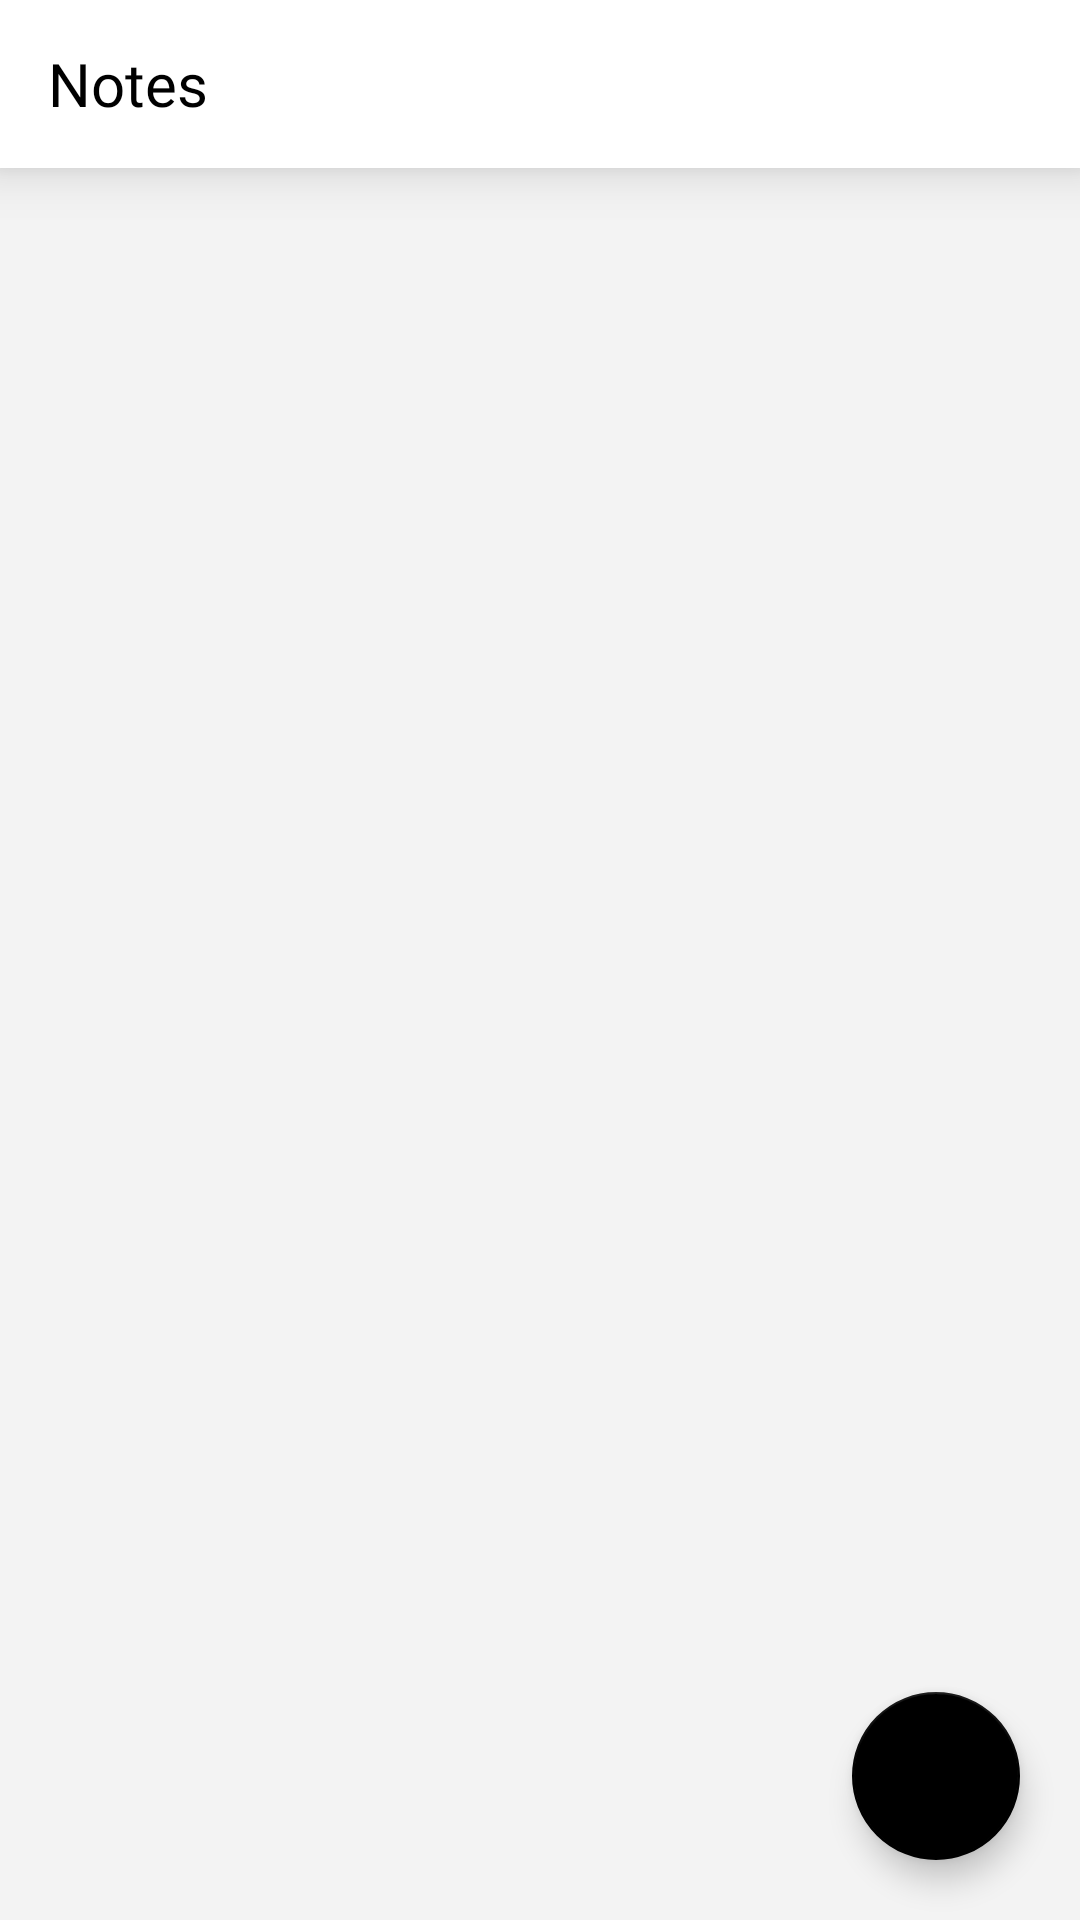

Android layout source for this screen:
<!-- AndroidManifest.xml: application theme Theme.TodoTesting -->
<!-- res/layout/fragment_folders.xml -->
<?xml version="1.0" encoding="utf-8"?>
<layout xmlns:android="http://schemas.android.com/apk/res/android"
    xmlns:app="http://schemas.android.com/apk/res-auto"
    xmlns:tools="http://schemas.android.com/tools">

    <androidx.constraintlayout.widget.ConstraintLayout
        android:layout_width="match_parent"
        android:layout_height="match_parent"
        android:background="@color/grayBackground"
        tools:context=".presentation.folders.FoldersFragment">

        <androidx.appcompat.widget.Toolbar
            android:id="@+id/toolbar"
            android:layout_width="0dp"
            android:layout_height="wrap_content"
            android:background="@color/white"
            android:elevation="10dp"
            app:layout_constraintEnd_toEndOf="parent"
            app:layout_constraintStart_toStartOf="parent"
            app:layout_constraintTop_toTopOf="parent"
            app:title="Notes"
            app:titleTextAppearance="@style/ToolbarStyle"
            app:titleTextColor="@color/black" />

        <androidx.recyclerview.widget.RecyclerView
            android:id="@+id/foldersRV"
            android:layout_width="0dp"
            android:layout_height="0dp"
            android:clipToPadding="false"
            android:paddingHorizontal="10dp"
            android:paddingVertical="20dp"
            app:layoutManager="androidx.recyclerview.widget.GridLayoutManager"
            app:layout_constraintBottom_toBottomOf="parent"
            app:layout_constraintEnd_toEndOf="parent"
            app:layout_constraintStart_toStartOf="parent"
            app:layout_constraintTop_toBottomOf="@id/toolbar"
            app:spanCount="2"
            tools:listitem="@layout/folders_list_item" />

        <com.google.android.material.floatingactionbutton.FloatingActionButton
            android:id="@+id/fab"
            android:layout_width="wrap_content"
            android:layout_height="wrap_content"
            android:layout_margin="20dp"
            android:src="@drawable/ic_round_add_24"
            app:backgroundTint="@color/black"
            app:layout_constraintBottom_toBottomOf="parent"
            app:layout_constraintEnd_toEndOf="parent"
            app:rippleColor="@color/white"
            app:tint="@color/white" />


    </androidx.constraintlayout.widget.ConstraintLayout>
</layout>
<!-- res/layout/folders_list_item.xml (included above) -->
<?xml version="1.0" encoding="utf-8"?>
<layout xmlns:android="http://schemas.android.com/apk/res/android"
    xmlns:app="http://schemas.android.com/apk/res-auto"
    xmlns:tools="http://schemas.android.com/tools">

    <data>

        <variable
            name="folder"
            type="com.scrumlaunch.todotesting.domain.model.Folder" />

        <import type="android.view.View" />
    </data>

    <com.google.android.material.card.MaterialCardView
        android:layout_width="match_parent"
        android:layout_height="160dp"
        android:layout_marginHorizontal="10dp"
        android:layout_marginBottom="20dp"
        android:elevation="4dp"
        app:cardBackgroundColor="@color/white"
        app:cardCornerRadius="10dp"
        app:cardElevation="4dp"
        app:rippleColor="@color/black">

        <androidx.constraintlayout.widget.ConstraintLayout
            android:layout_width="match_parent"
            android:layout_height="match_parent">

            <ImageView
                android:id="@+id/lock"
                android:layout_width="wrap_content"
                android:layout_height="wrap_content"
                android:layout_margin="20dp"
                android:src="@drawable/ic_lock"
                android:visibility="@{folder.password != null ? View.VISIBLE : View.GONE}"
                app:layout_constraintEnd_toEndOf="parent"
                app:layout_constraintTop_toTopOf="parent" />

            <ImageView
                android:id="@+id/folder_icon"
                android:layout_width="wrap_content"
                android:layout_height="wrap_content"
                android:src="@drawable/ic_folder"
                app:layout_constraintBottom_toBottomOf="parent"
                app:layout_constraintEnd_toEndOf="parent"
                app:layout_constraintStart_toStartOf="parent"
                app:layout_constraintTop_toTopOf="parent" />

            <TextView
                android:layout_width="wrap_content"
                android:layout_height="wrap_content"
                android:layout_marginHorizontal="20dp"
                android:layout_marginTop="10dp"
                android:fontFamily="@font/open_sans_semibold"
                android:text="@{folder.title}"
                android:textColor="@color/black"
                android:textSize="18sp"
                android:textStyle="bold"
                app:layout_constraintEnd_toEndOf="parent"
                app:layout_constraintStart_toStartOf="parent"
                app:layout_constraintTop_toBottomOf="@id/folder_icon"
                tools:text="@string/app_name" />
        </androidx.constraintlayout.widget.ConstraintLayout>

    </com.google.android.material.card.MaterialCardView>
</layout>
<!-- resources referenced by this layout -->
<resources>
  <color name="black">#FF000000</color>
  <color name="grayBackground">#F3F3F3</color>
  <color name="white">#FFFFFFFF</color>
  <string name="app_name">TodoTesting</string>
  <style name="ToolbarStyle">
          <item name="android:textSize">20sp</item>
          <item name="android:textColor">#fff</item>
          <item name="android:fontFamily">@font/open_sans_extrabold</item>
      </style>
  <style name="Theme.TodoTesting" parent="Theme.MaterialComponents.DayNight.NoActionBar">
          
          <item name="colorPrimary">@color/black</item>
          <item name="colorPrimaryVariant">@color/black</item>
          <item name="colorOnPrimary">@color/white</item>
          
          <item name="colorSecondary">@color/black</item>
          <item name="colorSecondaryVariant">@color/black</item>
          <item name="colorOnSecondary">@color/black</item>
          
          <item name="android:statusBarColor">?attr/colorPrimaryVariant</item>
          
      </style>
</resources>
